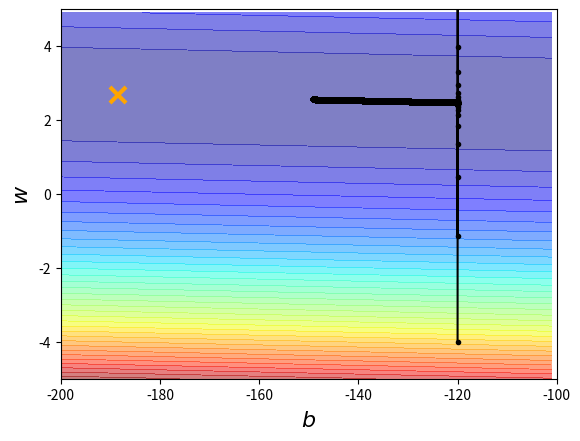

Python code for this plot:
import numpy as np
import matplotlib.pyplot as plt


x_data = [ 338., 333., 328., 207., 226., 25., 179., 60., 208., 606.]
y_data = [ 640., 633., 619., 393., 428., 27., 193., 66., 226., 1591.]
# ydata = b + w * xdata

x = np.arange(-200,-100,1)#bias
y = np.arange(-5,5,0.1)#weight
Z = np.zeros((len(x), len(y)))
X, Y = np.meshgrid(x,y)
for i in range(len(x)):
    for j in range(len(y)):
        b = x[i]
        w = y[j]
        Z[j][i]
        for n in range(len(x_data)):
            Z[j][i] = Z[j][i] + (y_data[n] - b - w*x_data[n])**2
        Z[j][i] = Z[j][i]/len(x_data)

b = -120 # initial b
w = -4 # inital w
lr = 0.000001 #learning rate
iteration = 100000

# Store initial values for plotting
b_history = [b]
w_history = [w]

# Iterations
for i in range(iteration):
    
    b_grad = 0.0
    w_grad = 0.0
    for n in range(len(x_data)):
        b_grad = b_grad -2.0*(y_data[n] - b - w*x_data[n])*1.0
        w_grad = w_grad - 2.0*(y_data[n] - b - w*x_data[n])*x_data[n]
        
    # Update parameters.
    b = b - lr * b_grad
    w = w - lr * w_grad
    
    # Store parameters or plotting
    b_history.append(b)
    w_history.append(w)

# plor the figure
plt.contourf(x,y,Z, 50, alpha=0.5, cmap=plt.get_cmap('jet'))
plt.plot([-188.4],[2.67], 'x', ms=12, markeredgewidth=3, color = 'orange')
plt.plot(b_history, w_history, 'o-', ms=3, lw=1.5, color='black')
plt.xlim(-200,-100)
plt.ylim(-5,5)
plt.xlabel(r'$b$', fontsize=16)
plt.ylabel(r'$w$', fontsize=16)
plt.show()